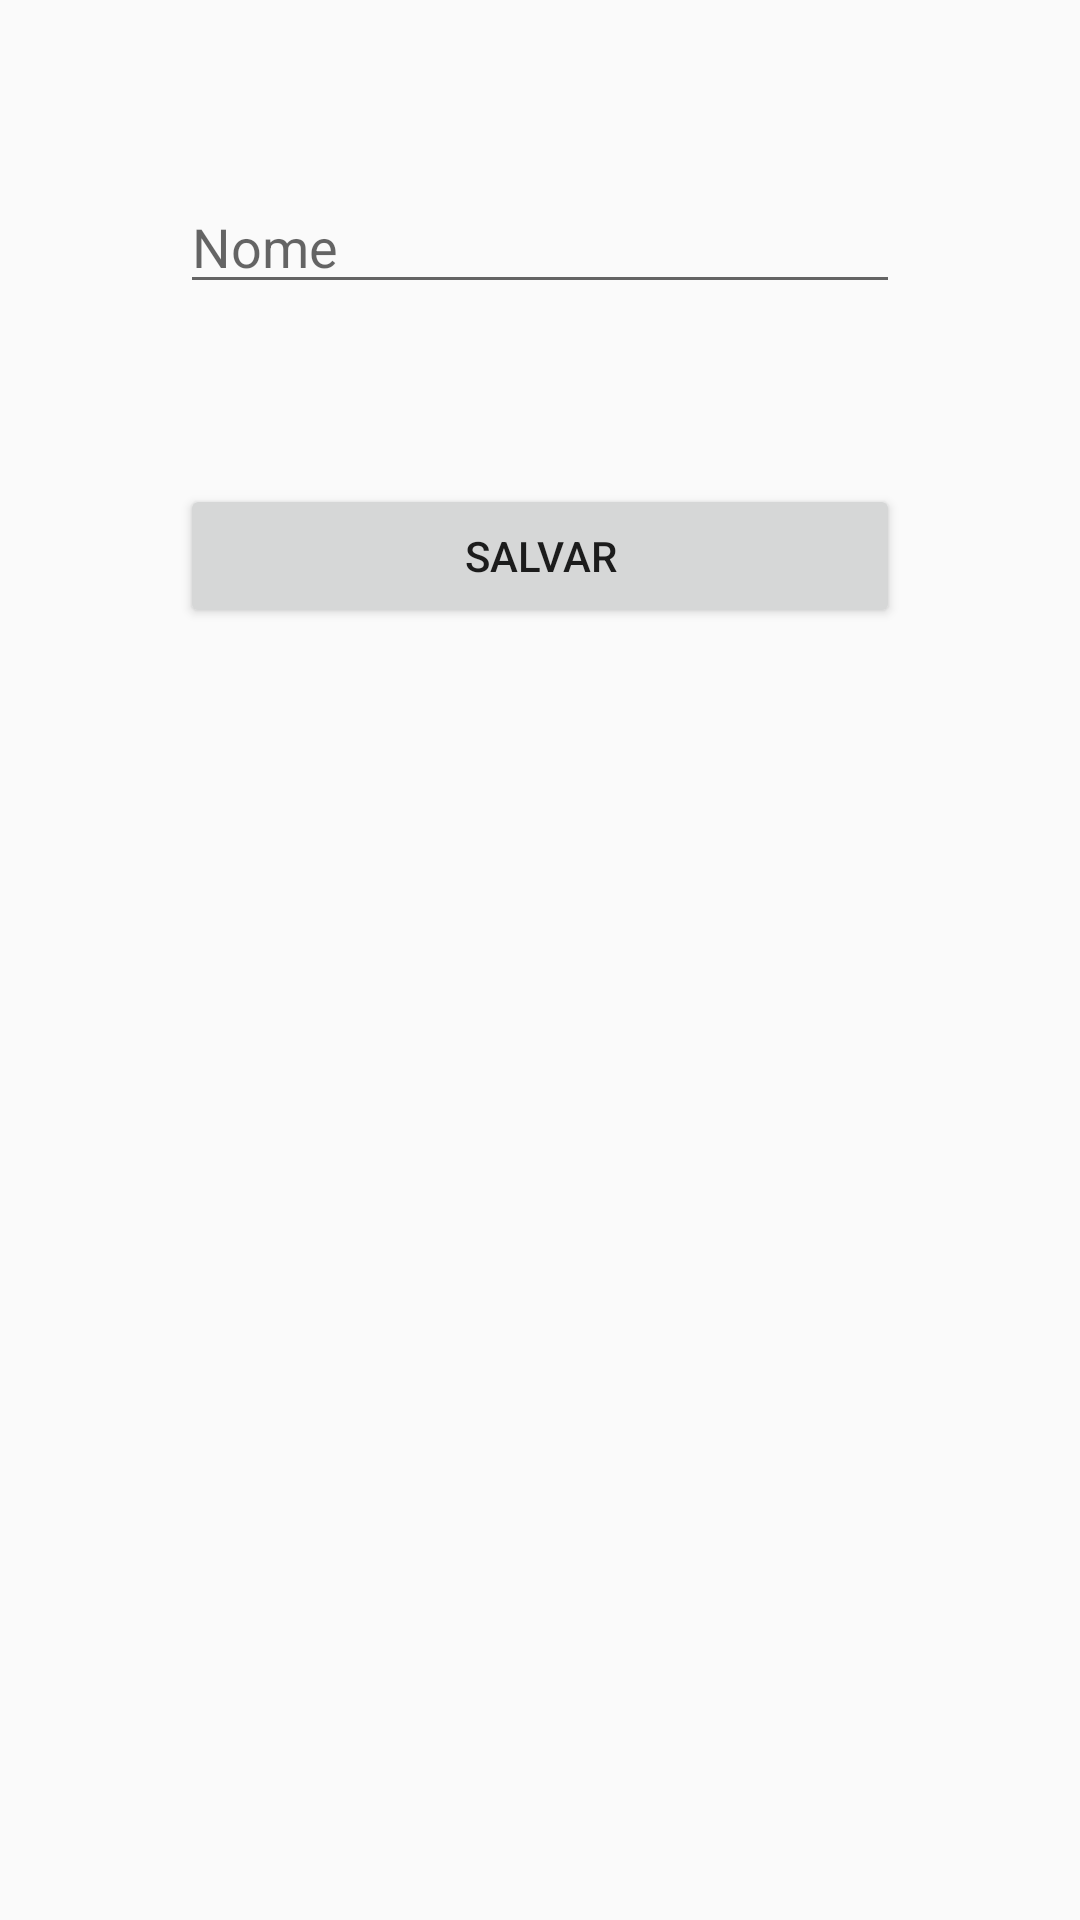

Layout XML and referenced resources for this Android screen:
<!-- AndroidManifest.xml: application theme Theme.Nova -->
<!-- res/layout/activity_add_contato.xml -->
<?xml version="1.0" encoding="utf-8"?>
<LinearLayout xmlns:android="http://schemas.android.com/apk/res/android"
    android:layout_width="match_parent"
    android:layout_height="match_parent"
    android:orientation="vertical">
    
    <EditText
        android:id="@+id/cad_convidado_nome"
        android:layout_width="match_parent"
        android:layout_height="wrap_content"
        android:layout_margin="60dp"
        android:inputType="textCapWords"
        android:hint="Nome"/>

    <Button
        android:id="@+id/bt_salvar_convidado"
        android:layout_width="match_parent"
        android:layout_height="wrap_content"
        android:layout_marginRight="60dp"
        android:layout_marginLeft="60dp"
        android:text="Salvar" />

</LinearLayout>
<!-- resources referenced by this layout -->
<resources>
  <style name="Theme.Nova" parent="Theme.AppCompat.Light.DarkActionBar">
          
          <item name="colorPrimary">@color/purple_500</item>
          <item name="colorPrimaryDark">@color/purple_700</item>
          <item name="colorAccent">@color/teal_200</item>
          
      </style>
  <!-- not gathered from this repository: default colours our renderer supplied (Android Studio template values) -->
  <color name="purple_500">#FF6200EE</color>
  <color name="purple_700">#FF3700B3</color>
  <color name="teal_200">#FF03DAC5</color>
</resources>
